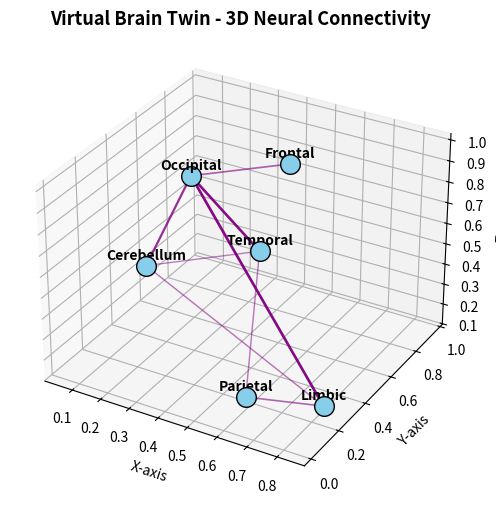

This figure's Python source:
import matplotlib.pyplot as plt
from mpl_toolkits.mplot3d import Axes3D
import numpy as np
regions = ["Frontal", "Parietal", "Occipital", "Temporal", "Limbic", "Cerebellum"]
np.random.seed(42)
coords = np.random.rand(len(regions), 3)
connections = np.random.rand(len(regions), len(regions))
fig = plt.figure(figsize=(8, 6))
ax = fig.add_subplot(111, projection='3d')
ax.set_title("Virtual Brain Twin - 3D Neural Connectivity", fontsize=13, fontweight='bold')
for i, region in enumerate(regions):
    ax.scatter(coords[i, 0], coords[i, 1], coords[i, 2], s=200, color='skyblue', edgecolor='black')
    ax.text(coords[i, 0], coords[i, 1], coords[i, 2]+0.03, region, fontsize=10, ha='center', fontweight='bold')
for i in range(len(regions)):
    for j in range(i+1, len(regions)):
        strength = connections[i, j]
        if strength > 0.4:  # show only strong connections
            ax.plot(
                [coords[i, 0], coords[j, 0]],
                [coords[i, 1], coords[j, 1]],
                [coords[i, 2], coords[j, 2]],
                color='purple', alpha=strength, linewidth=2*strength
            )

ax.set_xlabel('X-axis')
ax.set_ylabel('Y-axis')
ax.set_zlabel('Z-axis')

plt.show()
